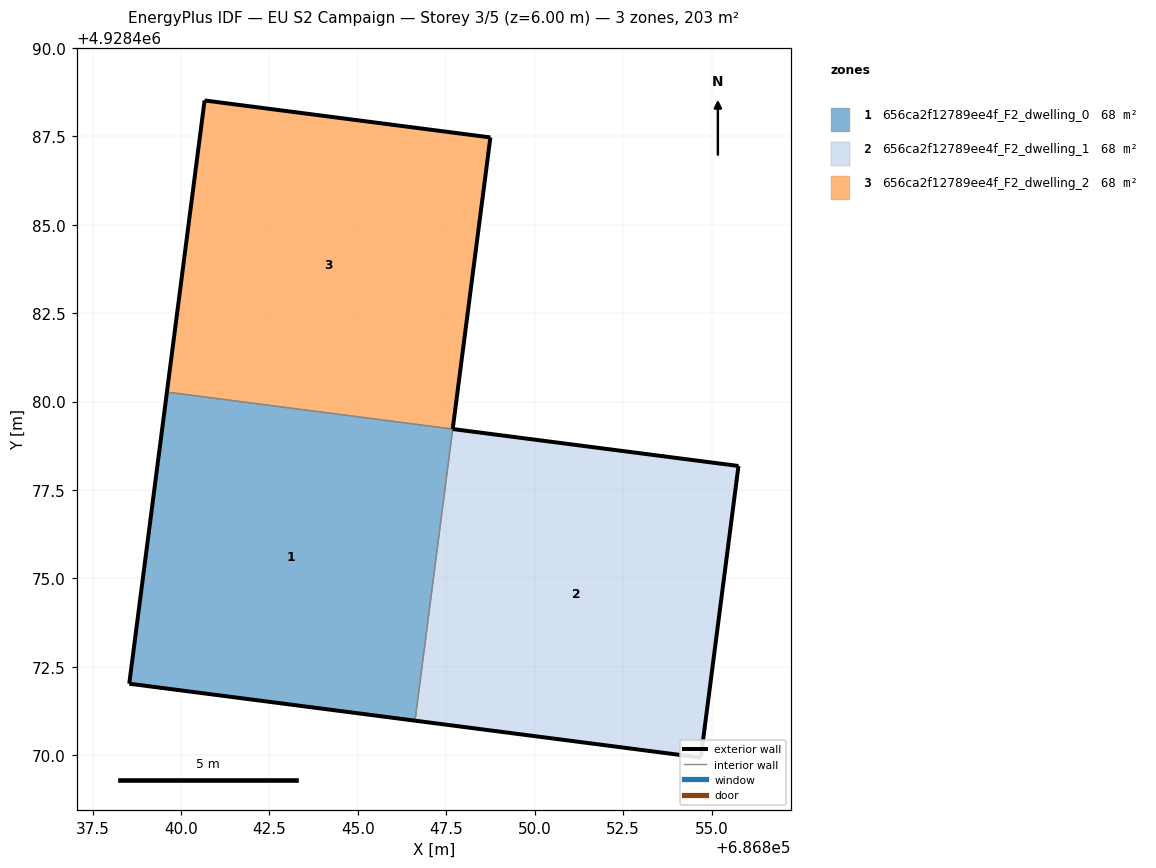
=== STOREY PLAN SPEC (per zone: floor XY polygon, exterior-wall plan segments, windows/doors) ===
zone 1: 656ca2f12789ee4f_F2_dwelling_0  (67.7 m²)
  floor: (686846.62, 4928470.98) (686847.68, 4928479.22) (686839.60, 4928480.27) (686838.54, 4928472.03)
  exterior wall: (686846.62, 4928470.98) – (686838.54, 4928472.03)  [8.1 m]
  exterior wall: (686838.54, 4928472.03) – (686839.60, 4928480.27)  [8.3 m]
  interior walls: 2
zone 2: 656ca2f12789ee4f_F2_dwelling_1  (67.7 m²)
  floor: (686854.70, 4928469.93) (686855.76, 4928478.18) (686847.68, 4928479.22) (686846.62, 4928470.98)
  exterior wall: (686855.76, 4928478.18) – (686854.70, 4928469.93)  [8.3 m]
  exterior wall: (686854.70, 4928469.93) – (686846.62, 4928470.98)  [8.1 m]
  exterior wall: (686847.68, 4928479.22) – (686855.76, 4928478.18)  [8.1 m]
  interior walls: 1
zone 3: 656ca2f12789ee4f_F2_dwelling_2  (67.7 m²)
  floor: (686847.68, 4928479.22) (686848.75, 4928487.47) (686840.67, 4928488.51) (686839.60, 4928480.27)
  exterior wall: (686848.75, 4928487.47) – (686847.68, 4928479.22)  [8.3 m]
  exterior wall: (686839.60, 4928480.27) – (686840.67, 4928488.51)  [8.3 m]
  exterior wall: (686840.67, 4928488.51) – (686848.75, 4928487.47)  [8.1 m]
  interior walls: 1

=== DERIVED (storey summary) ===
Building: EU S2 Campaign
Storey: 3 of 5  (floor level z = 6.00 m)
Storey gross floor area: 203.2 m²
Zones on this storey: 3
  - 656ca2f12789ee4f_F2_dwelling_0: floor 67.7 m²; exterior wall 16.5 m (49.4 m²); WWR 0.0%
  - 656ca2f12789ee4f_F2_dwelling_1: floor 67.7 m²; exterior wall 24.6 m (73.8 m²); WWR 0.0%
  - 656ca2f12789ee4f_F2_dwelling_2: floor 67.7 m²; exterior wall 24.8 m (74.3 m²); WWR 0.0%
Zone adjacency (shared interzone walls):
  - 656ca2f12789ee4f_F2_dwelling_0 ↔ 656ca2f12789ee4f_F2_dwelling_1
  - 656ca2f12789ee4f_F2_dwelling_0 ↔ 656ca2f12789ee4f_F2_dwelling_2